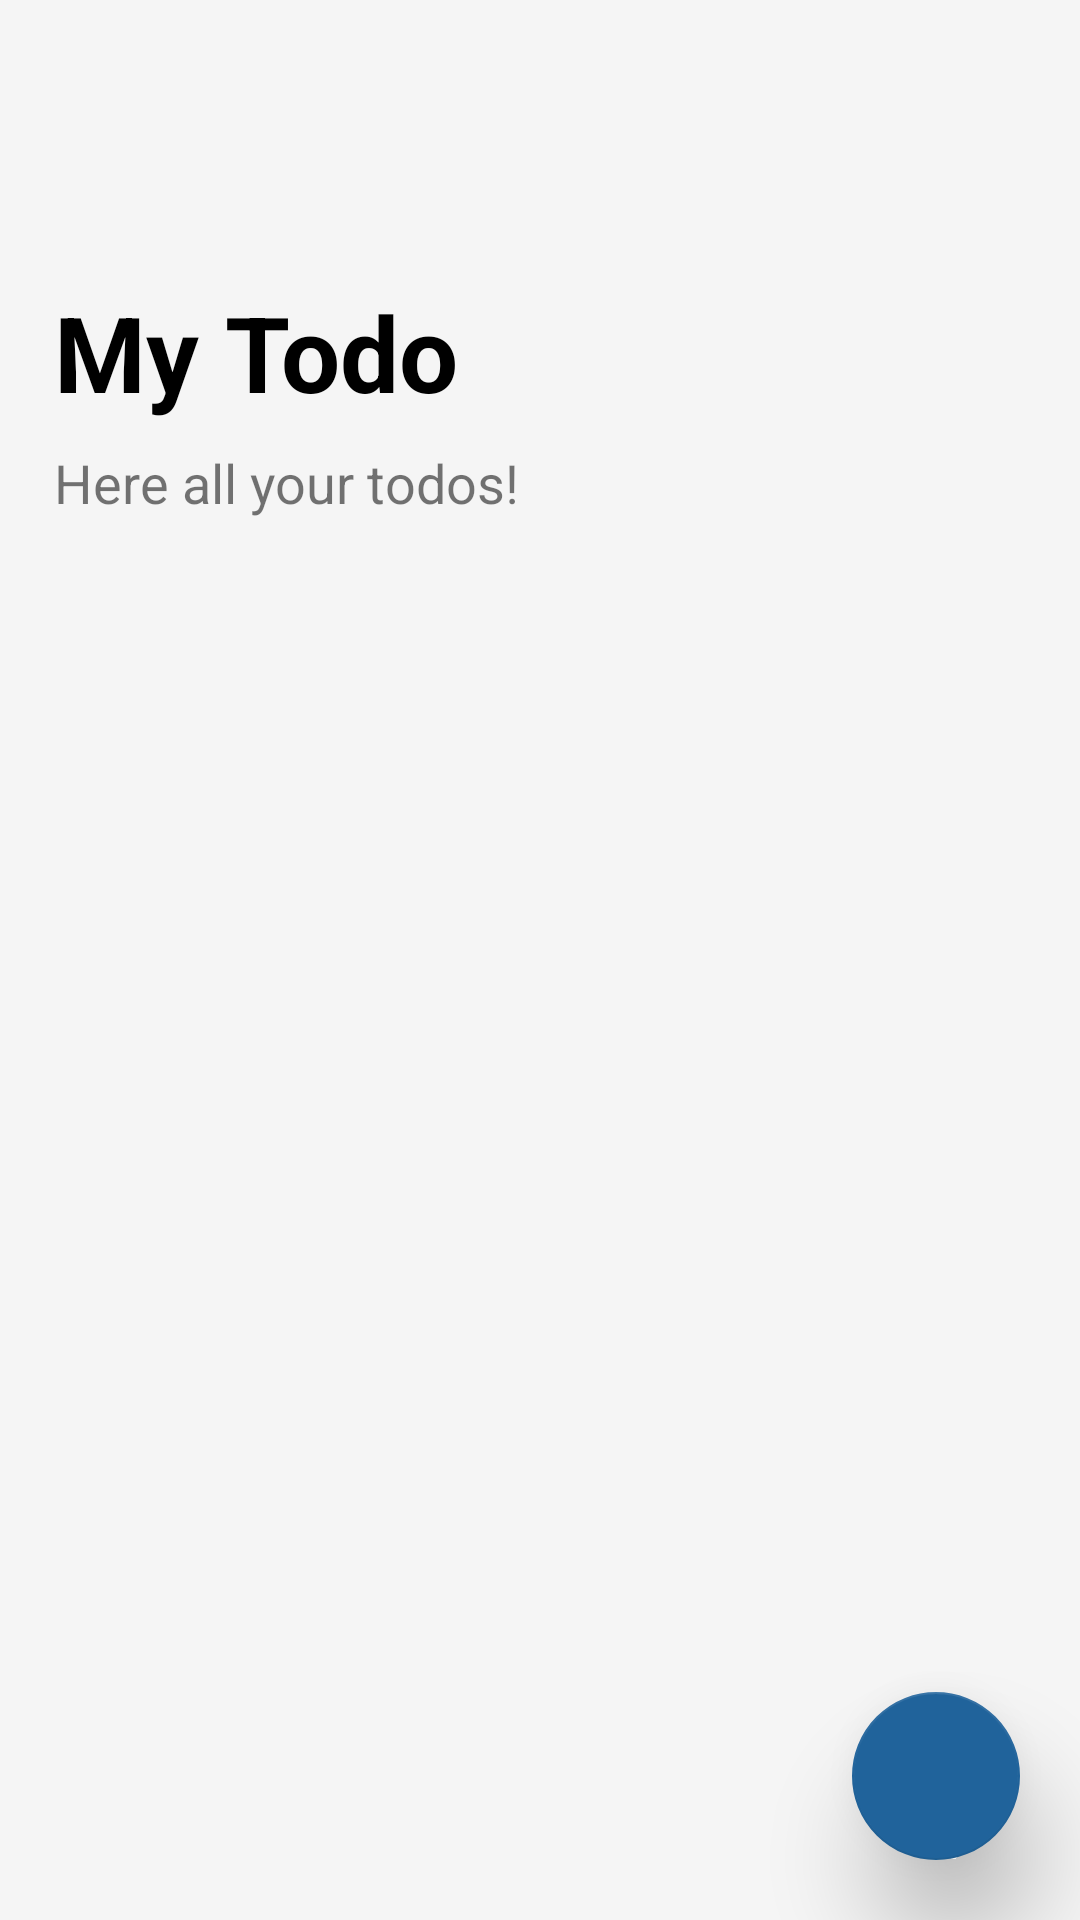

Write the Android layout XML for this screen, with the resource values it uses.
<!-- AndroidManifest.xml: application theme Theme.Kepo -->
<!-- res/layout/activity_get_todo.xml -->
<?xml version="1.0" encoding="utf-8"?>
<RelativeLayout xmlns:android="http://schemas.android.com/apk/res/android"
    xmlns:app="http://schemas.android.com/apk/res-auto"
    xmlns:tools="http://schemas.android.com/tools"
    android:layout_width="match_parent"
    android:layout_height="match_parent"
    tools:context=".GetTodoActivity"
    android:background="@color/soft_gray">

    <LinearLayout
        android:layout_width="match_parent"
        android:layout_height="wrap_content"
        android:padding="18dp"
        android:orientation="vertical"
        >

        <ImageButton
            android:id="@+id/ib_back"
            android:layout_width="65dp"
            android:layout_height="56dp"
            android:background="@color/soft_gray"
            android:src="@drawable/ic_arrow_back" />
        <TextView
            android:layout_width="wrap_content"
            android:layout_height="wrap_content"
            android:text="@string/my_todo"
            android:textStyle="bold"
            android:paddingTop="20dp"
            android:textSize="35dp"
            android:textColor="@color/black"
            />
        <TextView
            android:layout_width="wrap_content"
            android:layout_height="wrap_content"
            android:text="Here all your todos!"
            android:paddingTop="8dp"
            android:textSize="18dp"
            />

    </LinearLayout>
    
    <androidx.recyclerview.widget.RecyclerView
        android:id="@+id/rv_todolist"
        android:layout_width="match_parent"
        android:layout_height="wrap_content"
        android:layout_marginTop="220dp"
        android:padding="5dp"
        />

    <ProgressBar
        android:id="@+id/progress_bar"
        android:layout_width="wrap_content"
        android:layout_height="wrap_content"
        android:layout_centerVertical="true"
        android:layout_centerHorizontal="true"
        android:visibility="gone"
        />

    <TextView
        android:id="@+id/tv_empty"
        android:layout_width="wrap_content"
        android:layout_height="wrap_content"
        android:text="@string/no_data"
        android:layout_centerHorizontal="true"
        android:layout_centerVertical="true"
        android:textSize="14sp"
        android:visibility="gone"
        />

    <com.google.android.material.floatingactionbutton.FloatingActionButton
        android:id="@+id/btn_add"
        android:layout_width="wrap_content"
        android:layout_height="match_parent"
        android:src="@drawable/ic_add"
        android:layout_alignParentBottom="true"
        android:layout_alignParentRight="true"
        android:layout_marginBottom="20dp"
        android:layout_marginRight="20dp"
        app:elevation="20dp"
            
        />

</RelativeLayout>
<!-- resources referenced by this layout -->
<resources>
  <color name="black">#FF000000</color>
  <color name="soft_gray">#F5F5F5</color>
  <string name="my_todo">My Todo</string>
  <string name="no_data">No Data</string>
  <style name="Theme.Kepo" parent="Theme.MaterialComponents.DayNight.NoActionBar">
          
          <item name="colorPrimary">@color/purple_500</item>
          <item name="colorPrimaryVariant">@color/purple_700</item>
          <item name="colorOnPrimary">@color/white</item>
          
          <item name="colorSecondary">@color/blue1</item>
          <item name="colorSecondaryVariant">@color/teal_700</item>
          <item name="colorOnSecondary">@color/white</item>
          
          <item name="android:statusBarColor" tools:targetApi="l">?attr/colorPrimaryVariant</item>
          
          <item name="colorButtonNormal">@color/blue</item>
      </style>
  <color name="purple_500">#FF6200EE</color>
  <color name="purple_700">#FF3700B3</color>
  <color name="white">#FFFFFFFF</color>
  <color name="blue1">#20639B</color>
  <color name="teal_700">#FF018786</color>
  <color name="blue">#3251a1</color>
</resources>
